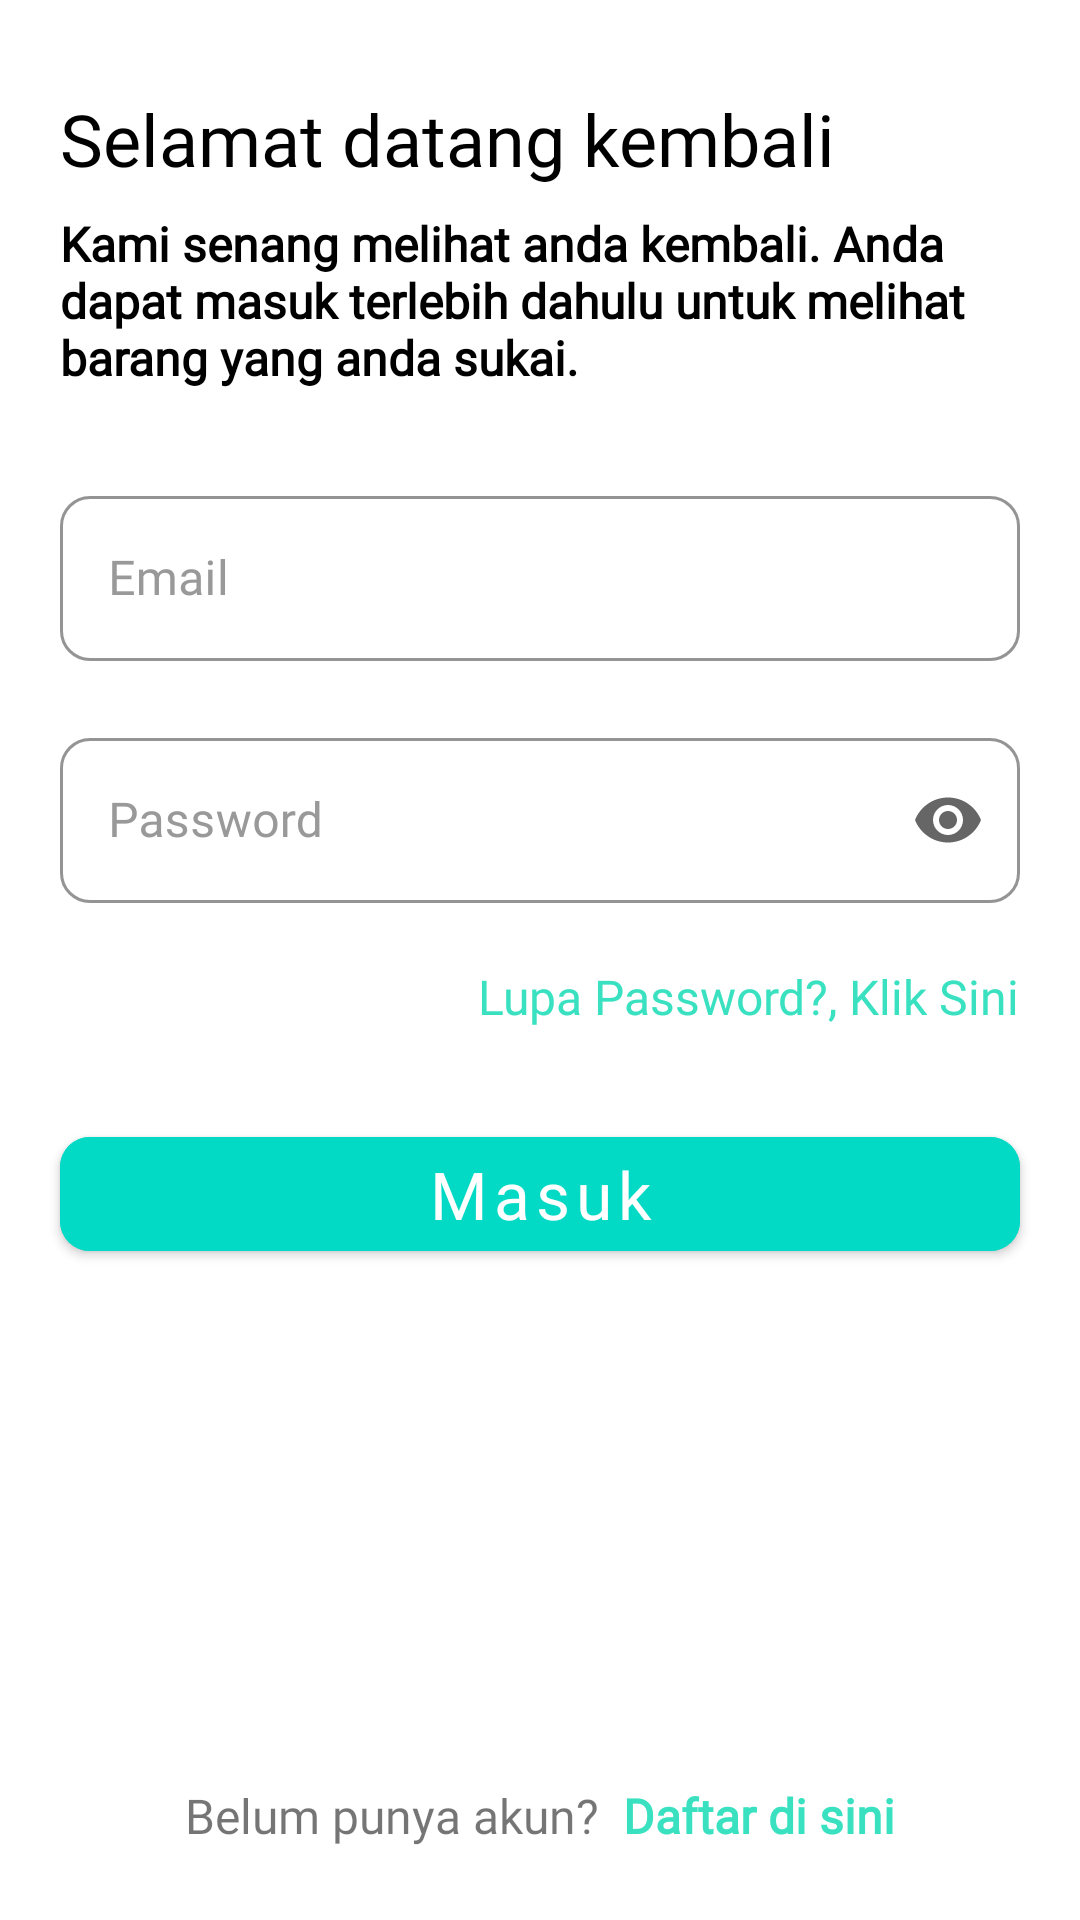

Layout XML and referenced resources for this Android screen:
<!-- AndroidManifest.xml: application theme Theme.EtuMarketByBuyer -->
<!-- res/layout/fragment_login.xml -->
<?xml version="1.0" encoding="utf-8"?>
<androidx.constraintlayout.widget.ConstraintLayout xmlns:android="http://schemas.android.com/apk/res/android"
    xmlns:app="http://schemas.android.com/apk/res-auto"
    xmlns:tools="http://schemas.android.com/tools"
    android:layout_width="match_parent"
    android:layout_height="match_parent"
    android:background="@color/white"
    tools:context=".LoginFragment">











    <TextView
        android:id="@+id/tv_header"
        android:layout_width="0dp"
        android:layout_height="wrap_content"
        android:layout_marginStart="20dp"
        android:fontFamily="@font/nunitoextrabold"
        android:text="Selamat datang kembali"
        android:textColor="@color/black"
        android:textSize="24sp"
        android:layout_marginTop="30dp"
        app:layout_constraintStart_toStartOf="parent"
        app:layout_constraintTop_toTopOf="parent" />

    <TextView
        android:id="@+id/textView7"
        android:layout_width="0dp"
        android:layout_height="wrap_content"
        android:layout_marginStart="20dp"
        android:layout_marginEnd="20dp"
        android:layout_marginTop="8dp"
        android:textSize="16sp"
        android:fontFamily="@font/nunitosemibold"
        android:textStyle="bold"
        android:textColor="@color/black"
        android:text="Kami senang melihat anda kembali. Anda dapat masuk terlebih dahulu untuk melihat barang yang anda sukai."
        app:layout_constraintEnd_toEndOf="parent"
        app:layout_constraintStart_toStartOf="parent"
        app:layout_constraintTop_toBottomOf="@+id/tv_header" />

    <com.google.android.material.textfield.TextInputLayout
        android:id="@+id/til_email"
        style="@style/LoginTextInputLayoutStyle"
        android:theme="@style/LoginTextInputLayoutStyle"
        android:layout_width="match_parent"
        android:layout_height="wrap_content"
        android:layout_marginHorizontal="20dp"
        android:hint="Email"
        android:backgroundTint="@color/teal_200"
        app:boxCornerRadiusBottomEnd="10dp"
        app:boxCornerRadiusBottomStart="10dp"
        app:boxCornerRadiusTopEnd="10dp"
        app:boxCornerRadiusTopStart="10dp"
        app:errorEnabled="true"
        android:layout_marginTop="30dp"
        app:layout_constraintEnd_toEndOf="parent"
        app:layout_constraintStart_toStartOf="parent"
        app:layout_constraintTop_toBottomOf="@+id/textView7">

        <com.google.android.material.textfield.TextInputEditText
            android:id="@+id/et_emailLogin"
            android:fontFamily="@font/nunitosemibold"
            android:textSize="16sp"
            android:layout_width="match_parent"
            android:layout_height="55dp" />

    </com.google.android.material.textfield.TextInputLayout>

    
    
    
    
    
    
    
    
    
    
    
    
    
    
    

    <com.google.android.material.textfield.TextInputLayout
        android:id="@+id/til_password"
        style="@style/LoginTextInputLayoutStyle"
        android:theme="@style/LoginTextInputLayoutStyle"
        android:layout_width="match_parent"
        android:layout_height="wrap_content"
        android:layout_marginHorizontal="20dp"
        android:hint="Password"
        app:hintTextColor="@color/color_main"
        app:boxCornerRadiusBottomEnd="10dp"
        app:boxCornerRadiusBottomStart="10dp"
        app:boxCornerRadiusTopEnd="10dp"
        app:boxCornerRadiusTopStart="10dp"
        app:errorEnabled="true"
        app:endIconMode="password_toggle"
        app:layout_constraintEnd_toEndOf="parent"
        app:layout_constraintStart_toStartOf="parent"
        app:layout_constraintTop_toBottomOf="@+id/til_email">

        <com.google.android.material.textfield.TextInputEditText
            android:id="@+id/et_passwordLogin"
            android:fontFamily="@font/nunitosemibold"
            android:textSize="16sp"
            android:inputType="textPassword"
            android:layout_width="match_parent"
            android:layout_height="55dp" />

    </com.google.android.material.textfield.TextInputLayout>

    
    
    
    
    
    
    
    
    
    
    
    
    
    
    
    

    <TextView
        android:id="@+id/tvlupa_password"
        android:layout_width="wrap_content"
        android:layout_height="wrap_content"
        android:layout_marginEnd="20dp"
        android:text="Lupa Password?, Klik Sini"
        android:textSize="16sp"
        android:fontFamily="@font/nunitosemibold"
        android:textColor="@color/color_main"
        app:layout_constraintEnd_toEndOf="parent"
        app:layout_constraintTop_toBottomOf="@+id/til_password" />


      <com.google.android.material.button.MaterialButton
        android:id="@+id/btn_masukLogin"
        android:layout_width="match_parent"
        android:layout_height="50dp"
        android:layout_marginStart="20dp"
        android:layout_marginEnd="20dp"
        app:cornerRadius="10dp"
        android:backgroundTint="@color/teal_200"
        android:fontFamily="@font/nunitobold"
        android:text="Masuk"
        android:textAllCaps="false"
        android:textColor="@color/white"
        android:textSize="22sp"
        android:layout_marginTop="30dp"
        app:layout_constraintEnd_toEndOf="parent"
        app:layout_constraintStart_toStartOf="parent"
        app:layout_constraintTop_toBottomOf="@+id/tvlupa_password" />


    <androidx.constraintlayout.widget.ConstraintLayout
        android:layout_width="wrap_content"
        android:layout_height="wrap_content"
        android:layout_marginBottom="24dp"
        app:layout_constraintBottom_toBottomOf="parent"
        app:layout_constraintEnd_toEndOf="parent"
        app:layout_constraintStart_toStartOf="parent">

        <TextView
            android:id="@+id/textView"
            android:layout_width="wrap_content"
            android:layout_height="wrap_content"
            android:text="Belum punya akun?"
            android:layout_marginEnd="8dp"
            android:textSize="16sp"
            android:fontFamily="@font/nunitosemibold"
            app:layout_constraintBottom_toBottomOf="parent"
            app:layout_constraintEnd_toStartOf="@+id/tv_goToRegister"
            app:layout_constraintStart_toStartOf="parent" />

        <TextView
            android:id="@+id/tv_goToRegister"
            android:layout_width="wrap_content"
            android:layout_height="wrap_content"
            android:text="Daftar di sini"
            android:textColor="@color/color_main"
            android:textFontWeight="700"
            android:textSize="16sp"
            android:fontFamily="@font/nunitosemibold"
            app:layout_constraintBottom_toBottomOf="@+id/textView"
            app:layout_constraintEnd_toEndOf="parent"
            app:layout_constraintTop_toTopOf="@+id/textView" />

    </androidx.constraintlayout.widget.ConstraintLayout>

</androidx.constraintlayout.widget.ConstraintLayout>
<!-- resources referenced by this layout -->
<resources>
  <color name="black">#FF000000</color>
  <color name="color_main">#39E1C1</color>
  <color name="teal_200">#FF03DAC5</color>
  <color name="white">#FFFFFFFF</color>
  <!-- drawable bg_edittext (drawable-v24) -->
  <?xml version="1.0" encoding="utf-8"?>
  <shape xmlns:android="http://schemas.android.com/apk/res/android">
      <corners android:radius="10dp"/>
      <stroke
          android:width="1dp"
          android:color="#D0D0D0"/>
  </shape>
  <style name="LoginTextInputLayoutStyle" parent="Widget.MaterialComponents.TextInputLayout.OutlinedBox.Dense">
          <item name="boxStrokeColor">@color/color_main</item>
          <item name="android:textSize">16sp</item>
          <item name="fontFamily">@font/nunitosemibold</item>
          <item name="android:textColorHint">#999999</item>
      </style>
  <style name="Theme.EtuMarketByBuyer" parent="Theme.MaterialComponents.DayNight.NoActionBar">
          
          <item name="colorPrimary">@color/purple_500</item>
          <item name="colorPrimaryVariant">@color/purple_700</item>
          <item name="colorOnPrimary">@color/white</item>
          
          <item name="colorSecondary">@color/teal_200</item>
          <item name="colorSecondaryVariant">@color/teal_700</item>
          <item name="colorOnSecondary">@color/black</item>
          
          <item name="android:statusBarColor" tools:targetApi="l">?attr/colorPrimaryVariant</item>
          
      </style>
  <color name="purple_500">#FF6200EE</color>
  <color name="purple_700">#FF3700B3</color>
  <color name="teal_700">#FF018786</color>
</resources>
